Run: headless pygame with SDL's dummy video driver; simulated clock (each Clock.tick advances the game by its frame time, no real sleeping); random seed 0; keys injected as events and as key.get_pressed() state; no mouse input.
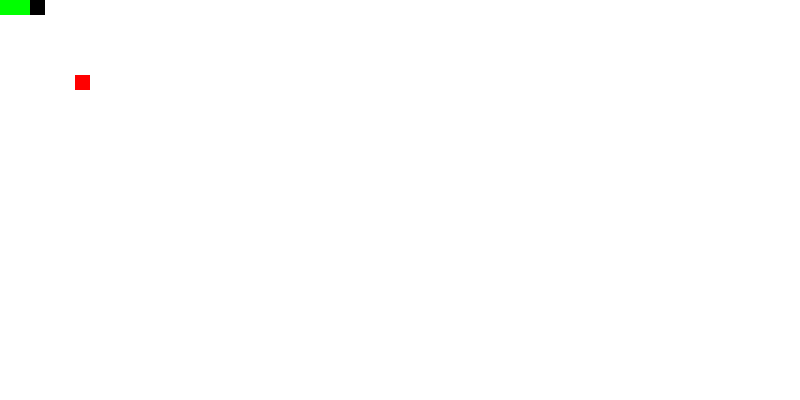
Frame 1 of 4 · flips 1–60 · no input
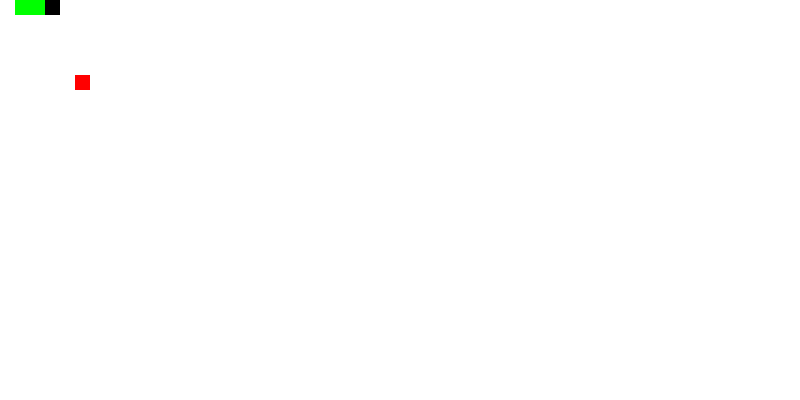
Frame 2 of 4 · flips 61–180 · tapped SPACE, RETURN · held RIGHT (→), D
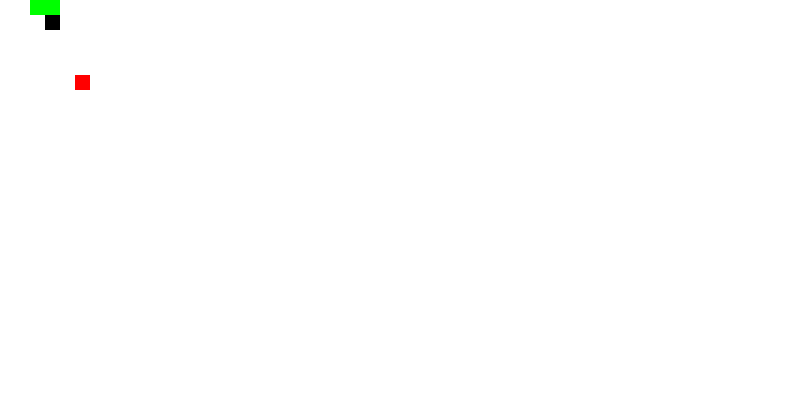
Frame 3 of 4 · flips 181–300 · held DOWN (↓), S
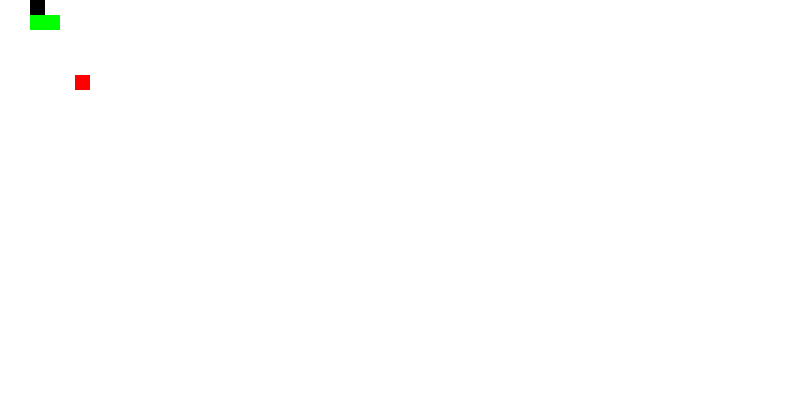
Frame 4 of 4 · flips 301–420 · held LEFT (←), A, UP (↑), W

The pygame program that drew these frames:

import pygame
import random
from datetime import datetime
from datetime import timedelta

pygame.init()

## 색상
RED   = (255,   0,   0)   # 먹이
GREEN = (  0, 255,   0)   # 뱀 몸통
BLACK = (  0,   0,   0)   # 뱀 머리
WHITE = (255, 255, 255)   # 폼

# 폼 크기 및 생성
size = (800,400)
screen = pygame.display.set_mode(size)

# 게임 종료 여부 및 프레임
form_crash = 0
done = False
clock = pygame.time.Clock()

# 속도 설정
apple_eat = 0    # 먹은 갯수
speed_move = 0.3 # 속도 s

# 자동 무빙
last_moved_time = datetime.now()

# 키 딕셔너리
KEY_DIRECTION = {
    pygame.K_w: "UP",
    pygame.K_s: "DOWN",
    pygame.K_a: "LEFT",
    pygame.K_d: "RIGHT",
}

# 이미지 생성
def draw_Head(position):    # 뱀 머리
    pygame.draw.rect(screen, BLACK, (position[0]*15, position[1]*15, 15, 15))

def draw_Snake(position):   # 뱀 생성
    pygame.draw.rect(screen, GREEN, (position[0]*15, position[1]*15, 15, 15))

def draw_Apple(position):   # 먹이 생성
    pygame.draw.rect(screen, RED, (position[0]*15, position[1]*15, 15, 15))

# 뱀 무빙 클래스
class Snake:
    def __init__(self):
        # 2, 0 이 뱀 머리, 뱀 처음 포지션
        self.positions = [(2, 0),(1, 0),(0, 0)]
        self.direction = ""

    # 뱀 이미지 생성
    def draw(self):
        for position in self.positions:
            if position == self.positions[0]:
                draw_Head(position)
            else:
                draw_Snake(position)

    # 뱀 무빙
    def move(self):
        head_position = self.positions[0]
        x, y = head_position
        if self.direction == "UP":
            self.positions = [(x , y - 1)] + self.positions[:-1]
        elif self.direction == "DOWN":
            self.positions = [(x , y + 1)] + self.positions[:-1]
        elif self.direction == "LEFT":
            self.positions = [(x - 1 , y)] + self.positions[:-1]
        elif self.direction == "RIGHT":
            self.positions = [(x + 1 , y)] + self.positions[:-1]
        # 벽 충돌 확인
        if x < 0 or x > 53 or y < 0 or y > 26:
            self.form_crash += 1
        
    
    # 뱀 꼬리 추가
    def grow(self):
        tail_position = self.positions[-1]
        x, y = tail_position
        if self.direction == "UP":
            self.positions.append((x, y - 1))
        elif self.direction == "DOWN":
            self.positions.append((x, y + 1))
        elif self.direction == "LEFT":
            self.positions.append((x - 1, y))
        elif self.direction == "RIGHT":
            self.positions.append((x + 1, y))

# 사과 클래스
class Apple:
    def __init__(self,position=(5, 5)):
        self.position = position

    # 사과 이미지 생성
    def draw(self):
            draw_Apple(self.position)

    
# 메인
def GamePlay():
    global done, last_moved_time
    global speed_move, apple_eat # 난이도 조절
    snake = Snake()
    apple = Apple()

    while not done:
        clock.tick(10)
        screen.fill(WHITE)

        # 키 입력 받기
        for event in pygame.event.get():
            # 오른쪽 상단 종료
            if event.type == pygame.QUIT:
                done = True
            # 키보드 입력
            if event.type == pygame.KEYDOWN:
                if event.key in KEY_DIRECTION:
                    snake.direction = KEY_DIRECTION[event.key]
                    snake.move()
                    last_moved_time = datetime.now()

        # 0.3초 마다 자동 무빙
        if timedelta(seconds = speed_move) <= datetime.now() - last_moved_time:
            snake.move()
            last_moved_time = datetime.now()
        

        # 먹이 섭취 확인
        if snake.positions[0] == apple.position:
            snake.grow()
            apple.position = (random.randint(0, 50), random.randint(0, 25))
            # 먹은 갯수 +1
            apple_eat += 1
            # 3개 먹을때마다 0.05초 감소
            if apple_eat % 3 == 0:
                speed_move -= 0.05

        # 뱀 충돌 확인
        if snake.positions[0] in snake.positions[1:]:
            done = True

        # 벽 충돌 확인
        if form_crash > 0:
            done = True

        snake.draw()
        apple.draw()
        pygame.display.update()

GamePlay()
pygame.quit()
